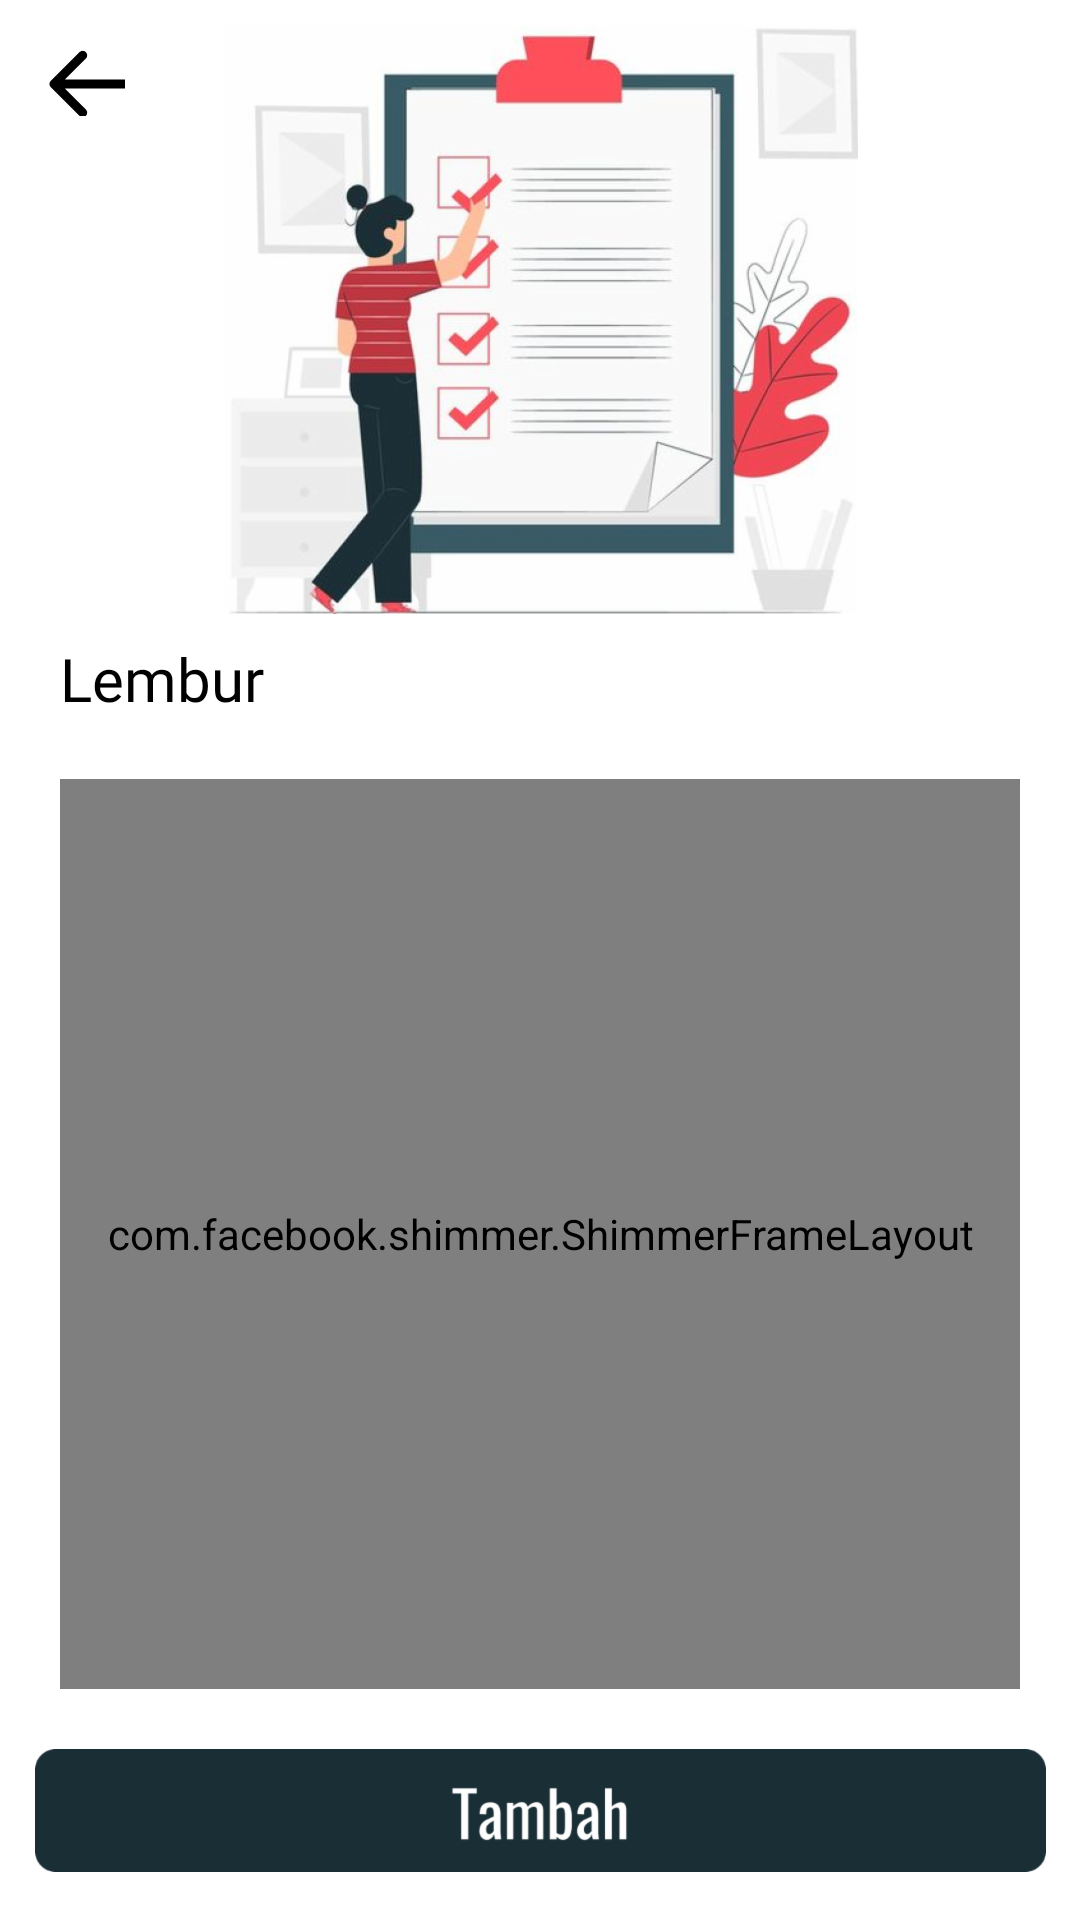

Write the Android layout XML for this screen, with the resource values it uses.
<!-- AndroidManifest.xml: application theme Theme.NYMO -->
<!-- res/layout/activity_lembur.xml -->
<?xml version="1.0" encoding="utf-8"?>
<androidx.constraintlayout.widget.ConstraintLayout xmlns:android="http://schemas.android.com/apk/res/android"
    xmlns:app="http://schemas.android.com/apk/res-auto"
    xmlns:tools="http://schemas.android.com/tools"
    android:layout_width="match_parent"
    android:layout_height="match_parent"
    android:background="@color/white"
    tools:context=".admin.LemburActivity">

    <ImageView
        android:id="@+id/imageView5"
        android:layout_width="match_parent"
        android:layout_height="wrap_content"
        android:layout_marginStart="20dp"
        android:layout_marginLeft="20dp"
        android:layout_marginTop="8dp"
        android:layout_marginEnd="20dp"
        android:layout_marginRight="20dp"
        app:layout_constraintEnd_toEndOf="parent"
        app:layout_constraintStart_toStartOf="parent"
        app:layout_constraintTop_toTopOf="parent"
        app:srcCompat="@drawable/bannerlembur" />

    <ImageView
        android:id="@+id/imageButton"
        android:layout_width="wrap_content"
        android:layout_height="wrap_content"
        android:layout_marginStart="16dp"
        android:layout_marginLeft="16dp"
        android:layout_marginTop="16dp"
        android:background="@drawable/bt_back_dark"
        app:backgroundTint="@color/black"
        app:layout_constraintStart_toStartOf="parent"
        app:layout_constraintTop_toTopOf="parent" />

    <TextView
        android:id="@+id/textView6"
        android:layout_width="wrap_content"
        android:layout_height="wrap_content"
        android:layout_marginStart="20dp"
        android:layout_marginLeft="20dp"
        android:layout_marginTop="8dp"
        android:fontFamily="@font/oswald_bold"
        android:text="@string/lembur"
        android:textColor="#000000"
        android:textSize="20dp"
        app:layout_constraintStart_toStartOf="parent"
        app:layout_constraintTop_toBottomOf="@+id/imageView5" />


    <androidx.recyclerview.widget.RecyclerView
        android:id="@+id/rv_lembur"
        android:layout_width="match_parent"
        android:layout_height="0dp"
        android:layout_marginTop="8dp"
        app:layout_constraintBottom_toTopOf="@+id/btn_tambah"
        android:visibility="gone"
        app:layout_constraintEnd_toEndOf="parent"
        app:layout_constraintStart_toStartOf="parent"
        app:layout_constraintTop_toBottomOf="@+id/textView6"
        app:layout_constraintVertical_bias="0.0" />

    <com.facebook.shimmer.ShimmerFrameLayout
        android:id="@+id/shimmerLayout"
        android:layout_width="match_parent"
        android:layout_height="0dp"
        android:layout_margin="20dp"
        android:layout_marginStart="20dp"
        android:layout_marginLeft="20dp"
        android:layout_marginEnd="20dp"
        android:layout_marginRight="20dp"
        app:layout_constraintBottom_toTopOf="@+id/btn_tambah"
        app:layout_constraintEnd_toEndOf="parent"
        app:layout_constraintStart_toStartOf="parent"
        app:layout_constraintTop_toBottomOf="@+id/textView6"
        app:layout_constraintVertical_bias="0.0"
        app:shimmer_repeat_mode="restart"
        app:shimmer_shape="radial">

        <LinearLayout
            android:layout_width="match_parent"
            android:layout_height="wrap_content"
            android:orientation="vertical">

            <include layout="@layout/item_shimmer"></include>
            <include layout="@layout/item_shimmer"></include>


        </LinearLayout>
    </com.facebook.shimmer.ShimmerFrameLayout>

    <ImageButton
        android:id="@+id/btn_tambah"
        android:layout_width="wrap_content"
        android:layout_height="wrap_content"
        android:layout_marginBottom="16dp"
        android:background="@drawable/bt_tambahadmin"
        app:layout_constraintBottom_toBottomOf="parent"
        app:layout_constraintEnd_toEndOf="parent"
        app:layout_constraintStart_toStartOf="parent" />


</androidx.constraintlayout.widget.ConstraintLayout>
<!-- res/layout/item_shimmer.xml (included above) -->
<?xml version="1.0" encoding="utf-8"?>
<androidx.constraintlayout.widget.ConstraintLayout
    xmlns:android="http://schemas.android.com/apk/res/android"
    xmlns:app="http://schemas.android.com/apk/res-auto"
    xmlns:tools="http://schemas.android.com/tools"
    android:layout_width="match_parent"
    android:layout_height="wrap_content"
    android:paddingTop="5dp"
    android:paddingBottom="5dp"
    android:layout_margin="10dp">

    <ImageView
        android:layout_width="match_parent"
        android:layout_height="wrap_content"
        android:layout_marginBottom="5dp"
        android:background="@drawable/kotakshimmer"
        app:layout_constraintBottom_toBottomOf="parent"
        app:layout_constraintEnd_toEndOf="parent"
        app:layout_constraintStart_toStartOf="parent"
        app:layout_constraintTop_toTopOf="parent" />
</androidx.constraintlayout.widget.ConstraintLayout>
<!-- resources referenced by this layout -->
<resources>
  <color name="black">#FF000000</color>
  <color name="white">#FFFFFFFF</color>
  <!-- drawable bannerlembur: png bitmap (drawable-hdpi, 80539 bytes) -->
  <!-- drawable bt_back_dark: png bitmap (drawable-mdpi, 474 bytes) -->
  <!-- drawable bt_tambahadmin: png bitmap (drawable-hdpi, 3516 bytes) -->
  <!-- drawable kotakshimmer (drawable) -->
  <vector
      xmlns:android="http://schemas.android.com/apk/res/android"
      xmlns:aapt="http://schemas.android.com/aapt"
      android:width="305dp"
      android:height="138dp"
      android:viewportWidth="305"
      android:viewportHeight="138"
      >
  
      <group>
  
          <clip-path
              android:pathData="M23 0H282C294.703 0 305 10.2975 305 23V115C305 127.703 294.703 138 282 138H23C10.2975 138 0 127.703 0 115V23C0 10.2975 10.2975 0 23 0Z"
              />
  
          <path
              android:pathData="M0 0V138H305V0"
              android:fillColor="#96A1A5"
              />
  
      </group>
  
  </vector>
  <string name="lembur">Lembur</string>
  <style name="Theme.NYMO" parent="Theme.MaterialComponents.DayNight.NoActionBar">
          
          <item name="colorPrimary">@color/purple_500</item>
          <item name="colorPrimaryVariant">@color/purple_700</item>
          <item name="colorOnPrimary">@color/white</item>
          
          <item name="colorSecondary">@color/teal_200</item>
          <item name="colorSecondaryVariant">@color/teal_700</item>
          <item name="colorOnSecondary">@color/black</item>
          
          <item name="android:statusBarColor" tools:targetApi="l">?attr/colorPrimaryVariant</item>
          
      </style>
  <color name="purple_500">#FF6200EE</color>
  <color name="purple_700">#FF3700B3</color>
  <color name="teal_200">#FF03DAC5</color>
  <color name="teal_700">#FF018786</color>
</resources>
